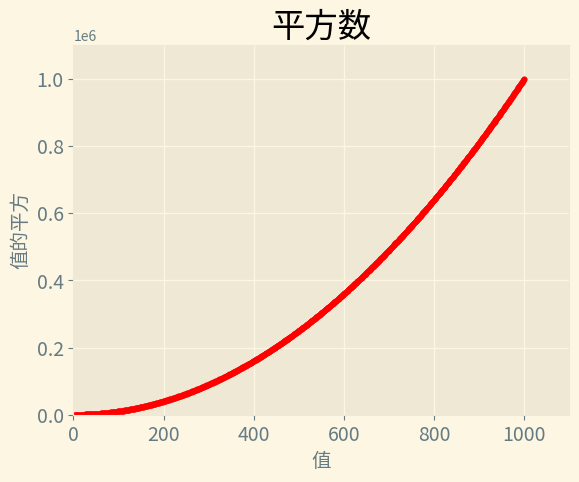

This chart was generated by the following Python code:
'''
Author: your name
Date: 2021-02-20 08:00:13
LastEditTime: 2021-02-23 15:23:58
LastEditors: Please set LastEditors
Description: In User Settings Edit
FilePath: \Matplotlib\make_scatter.py
'''
import matplotlib.pyplot as plt

x_value = range(1, 1001)
y_value = [x**2 for x in x_value] #todo 使用for循环来进行计算

plt.style.use('Solarize_Light2')
fig, ax = plt.subplots()
ax.scatter(x_value, y_value, c='red', s=10) #todo 其中s=200是指定点的大小

ax.set_title("平方数", fontsize=24)
ax.set_xlabel("值", fontsize=14)
ax.set_ylabel("值的平方", fontsize=14)

ax.tick_params(axis='both', which='major', labelsize=14)

ax.axis([0, 1100, 0, 1100000]) #todo 设置每个坐标轴的取值范围
plt.show()